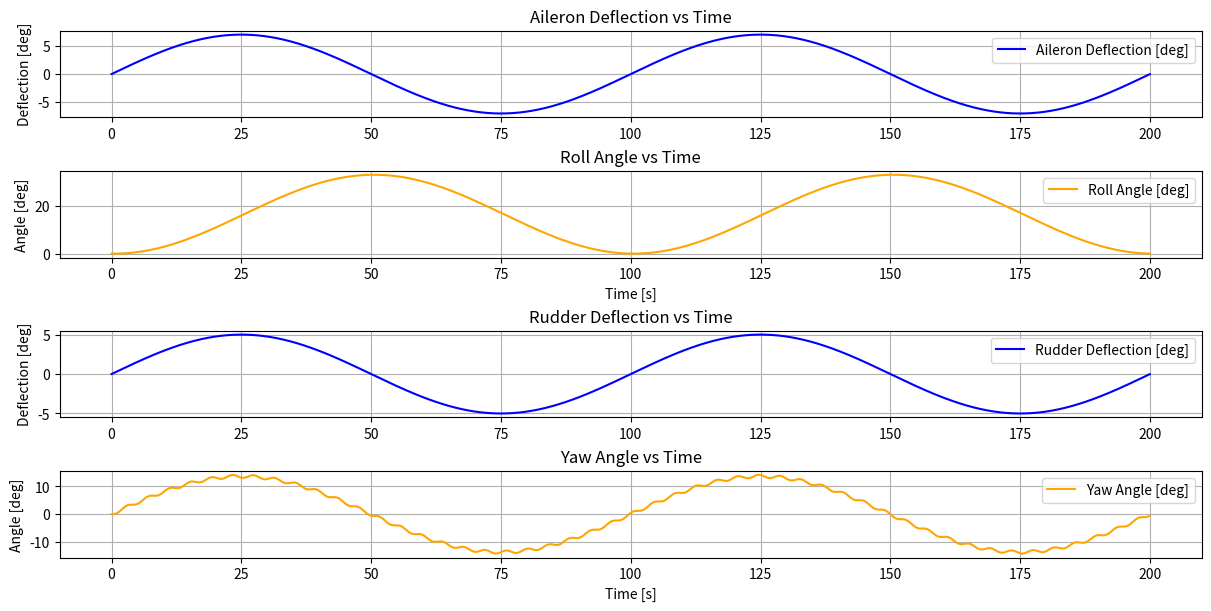

Here is the Python script that generated this plot:
import numpy as np
from scipy.integrate import solve_ivp
import matplotlib.pyplot as plt

# ------------------------------
# FUNCTIONS
# ------------------------------ 
def moment_of_inertia (a, W, R, g):
    """
    Calculates moments of intertia of an aircraft (Ixx or Iyy or Izz)

    Parameters:
    - a: Aircraft geometry (span or length or e = (b+L)/2)
    - W: Aircraft mass
    - R: Non-dimensional radius of gyration
    - g: Gravitational constant

    Output:
    - I: Moment of inertia 
    """
    I = a**2 * W * R**2 / (4 * g)
    
    return I
    

# ------------------------------
# AIRCRAFT DATA
# ------------------------------  

# Aircraft length
L = 53.670 # [m]

# Aircraft CoG-position
x_CG = 23.778 # [m]

# Wing span
b = 47.574 # [m]

# Surface area - wing
S_wing = 256.32 # [m2]

# Wing MAC
MAC_wing = 6.0325 # [m]

# Surface area - vertical stabilizer (incl. elevator)
S_vert = 46.15 # [m2]

# Surface area - horizontal stabilizer (incl. rudder)
S_hor = 77.67 # [m2]

# Maximum take-off weight
MTOW = 158800.0 # [kg]

# Cruise speed
V_cruise = 243.06 # [m/s]

# Cruise altitude
h_cruise = 12000.0 # [m]

# ------------------------------
# ENVIRONMENT
# ------------------------------ 
# Gravitational constant
g = 9.81 # [m/s2]

# Air density (at cruise altitude)
rho = 0.3108 # [kg/m3]


# ------------------------------
# CONTROL DERIVATIVES
# ------------------------------ 
# Change in pitching moment due to elevator deflection
C_m_del_elev = 1.20

# Change in yawing moment due to rudder deflection
C_n_del_rud = 0.90

# Change in rolling moment due to aileron deflection
C_r_del_ail = 0.014

# damping
# C_m_q = 25.5 # pitch
# C_n_r = 0.33 # yaw
# C_r_p = 0.32 # roll

C_r_st = 0.095 # roll 
C_n_st = 0.33 # yaw

# ------------------------------
# CONTROL SURFACE DEFLECTIONS
# ------------------------------ 
# angles_ail = np.array([7, -7], dtype=np.float64)
# angles_elev = np.array([10, -10], dtype=np.float64)
# angles_rud = np.array([30, -30], dtype=np.float64)

angles_ail = np.array([7, -7], dtype=np.float64)
angles_elev = np.array([5, -5], dtype=np.float64)
angles_rud = np.array([5, -5], dtype=np.float64)

# ------------------------------
# NON-DIMENSIONAL RADII OF GYRATION
# ------------------------------ 
Rx = 0.301
Ry = 0.349
Rz = 0.434

# ------------------------------
# SIMULATION PARAMETERS
# ------------------------------ 
duration = 200
dt = 0.05
T = np.arange(0, duration, dt)

# ------------------------------
# MAIN
# ------------------------------
# Calculate moments of inertia 
Ixx = moment_of_inertia(b, MTOW, Rx, g)
Iyy = moment_of_inertia(L, MTOW, Ry, g)
Izz = moment_of_inertia((b+L)/2, MTOW, Rz, g)

# Calculate dynamic pressure in cruise flight
q_cruise = 0.5 * rho * V_cruise**2

# deflection amplitudes [deg]
defl_amplitude_ail = np.sum(np.abs(angles_ail))/2
defl_amplitude_elev = np.sum(np.abs(angles_elev))/2
defl_amplitude_rud = np.sum(np.abs(angles_rud))/2

# frequency of control surfaces deflection_ail
freq = 2 / duration

deflection_ail = np.radians(defl_amplitude_ail * np.sin(2 * np.pi * T * freq))
deflection_elev = np.radians(defl_amplitude_elev * np.sin(2 * np.pi * T * freq))
deflection_rud = np.radians(defl_amplitude_rud * np.sin(2 * np.pi * T * freq))

# Initialize arrays
M_del_elev = np.zeros_like(T)
M_del_ail = np.zeros_like(T)
M_del_rud = np.zeros_like(T)

ang_acc_elev = np.zeros_like(T)
ang_acc_ail = np.zeros_like(T)
ang_acc_rud = np.zeros_like(T)

ang_vel_elev = np.zeros_like(T)
ang_vel_ail = np.zeros_like(T)
ang_vel_rud = np.zeros_like(T)

ang_angle_elev = np.zeros_like(T)
ang_angle_ail = np.zeros_like(T)
ang_angle_rud = np.zeros_like(T)


# Main loop
for i in range(1, len(T)):
    
    # Roll moment coefficient
    C_r = C_r_del_ail * deflection_ail[i] - C_r_st * ang_vel_ail[i-1]
    # Roll moment
    M_del_ail[i] = C_r * q_cruise * S_wing * MAC_wing
    # Angular acceleration
    ang_acc_ail[i]  = M_del_ail[i] / Ixx
    # Angular velocity (Euler integration)
    ang_vel_ail[i]  = ang_vel_ail[i-1]  + ang_acc_ail[i] * dt
    # Angular position (Euler integration)
    ang_angle_ail[i]  = ang_angle_ail[i-1]  + ang_vel_ail[i] * dt
    
    # Yaw moment coefficient
    C_n = C_n_del_rud * deflection_rud[i] - C_n_st * ang_angle_rud[i-1]
    # Yaw moment
    M_del_rud[i] = C_n * q_cruise * S_wing * MAC_wing
    # Angular acceleration
    ang_acc_rud[i]  = M_del_rud[i] / Izz
    # Angular velocity (Euler integration)
    ang_vel_rud[i]  = ang_vel_rud[i-1]  + ang_acc_rud[i] * dt
    # Angular velocity (Euler integration)
    ang_angle_rud[i]  = ang_angle_rud[i-1]  + ang_vel_rud[i] * dt
    
    

# Convert to degrees
phi_deg = np.degrees(ang_angle_ail)
psi_deg = np.degrees(ang_angle_rud)


# ------------------------------
# PLOTTING
# ------------------------------

# Create subplots
fig, axs = plt.subplots(nrows=4, ncols=1, figsize=(12, 6), constrained_layout=True)

# Plot Aileron Deflection
plot_steps = 2000

# axs[0].plot(T[:plot_steps], np.degrees(deflection_ail)[:plot_steps], label="Aileron Deflection [deg]", color='blue')
axs[0].plot(T, np.degrees(deflection_ail), label="Aileron Deflection [deg]", color='blue')
axs[0].set_title("Aileron Deflection vs Time")
axs[0].set_ylabel("Deflection [deg]")
axs[0].legend(loc="upper right")
axs[0].grid(True)

# Plot Roll Angle (phi)
# axs[1].plot(T[:plot_steps], phi_deg[:plot_steps], label="Roll Angle φ [deg]", color='orange')
axs[1].plot(T, phi_deg, label="Roll Angle [deg]", color='orange')
axs[1].set_title("Roll Angle vs Time")
axs[1].set_xlabel("Time [s]")
axs[1].set_ylabel("Angle [deg]")
axs[1].legend(loc="upper right")
axs[1].grid(True)

# axs[0].plot(T[:plot_steps], np.degrees(deflection_ail)[:plot_steps], label="Aileron Deflection [deg]", color='blue')
axs[2].plot(T, np.degrees(deflection_rud), label="Rudder Deflection [deg]", color='blue')
axs[2].set_title("Rudder Deflection vs Time")
axs[2].set_ylabel("Deflection [deg]")
axs[2].legend(loc="upper right")
axs[2].grid(True)

# axs[1].plot(T[:plot_steps], phi_deg[:plot_steps], label="Roll Angle φ [deg]", color='orange')
axs[3].plot(T, psi_deg, label="Yaw Angle [deg]", color='orange')
axs[3].set_title("Yaw Angle vs Time")
axs[3].set_xlabel("Time [s]")
axs[3].set_ylabel("Angle [deg]")
axs[3].legend(loc="upper right")
axs[3].grid(True)


# Show plots
plt.show()